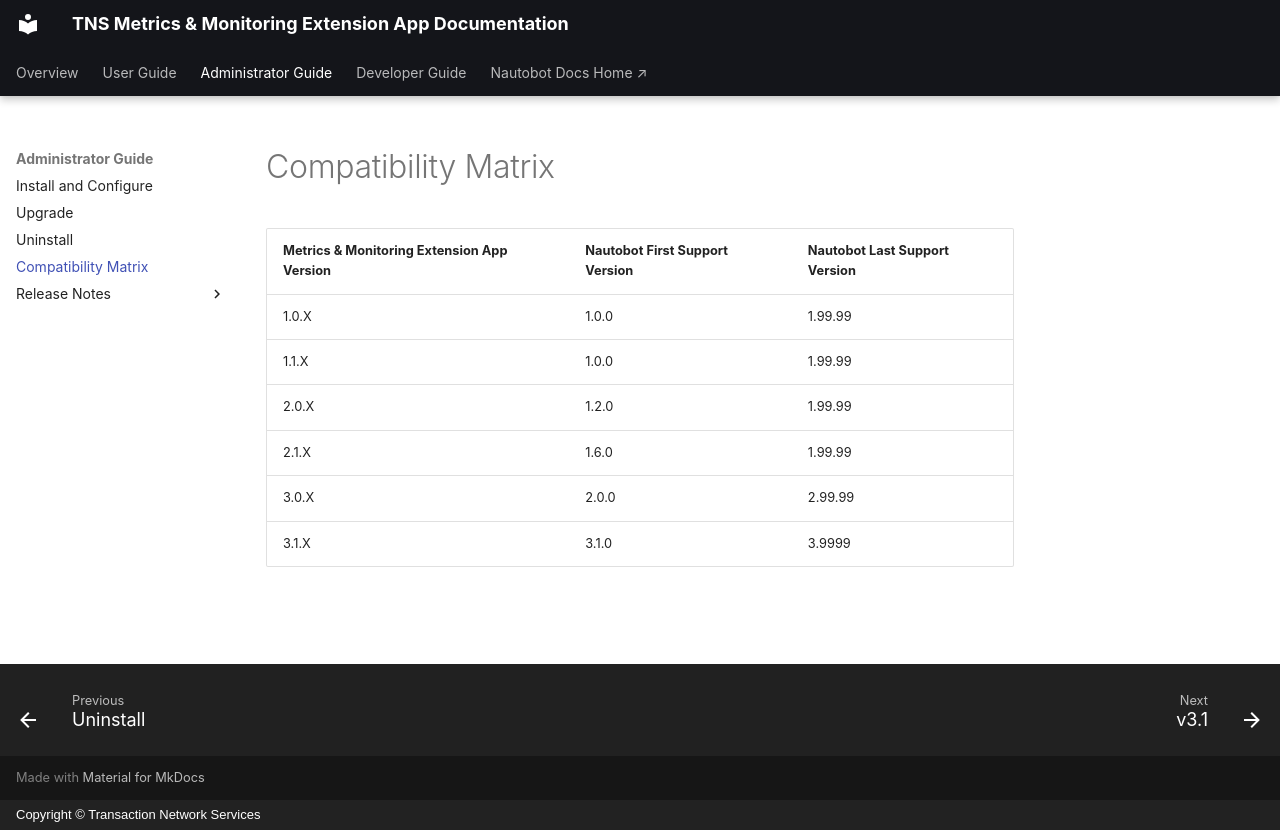

repository: Lipford-Dutch/lipfords-nautobot-custom-metrics · page: admin/compatibility_matrix/index.html · generator: mkdocs · copyright: Copyright © Transaction Network Services

# Compatibility Matrix

| Metrics & Monitoring Extension App Version | Nautobot First Support Version | Nautobot Last Support Version |
| ------------- | -------------------- | -------------- |
| 1.0.X         | 1.0.0                | 1.99.99        |
| 1.1.X         | 1.0.0                | 1.99.99        |
| 2.0.X         | 1.2.0                | 1.99.99        |
| 2.1.X         | 1.6.0                | 1.99.99        |
| 3.0.X         | 2.0.0                | 2.99.99        |
| 3.1.X         | 3.1.0                | 3.9999         |
